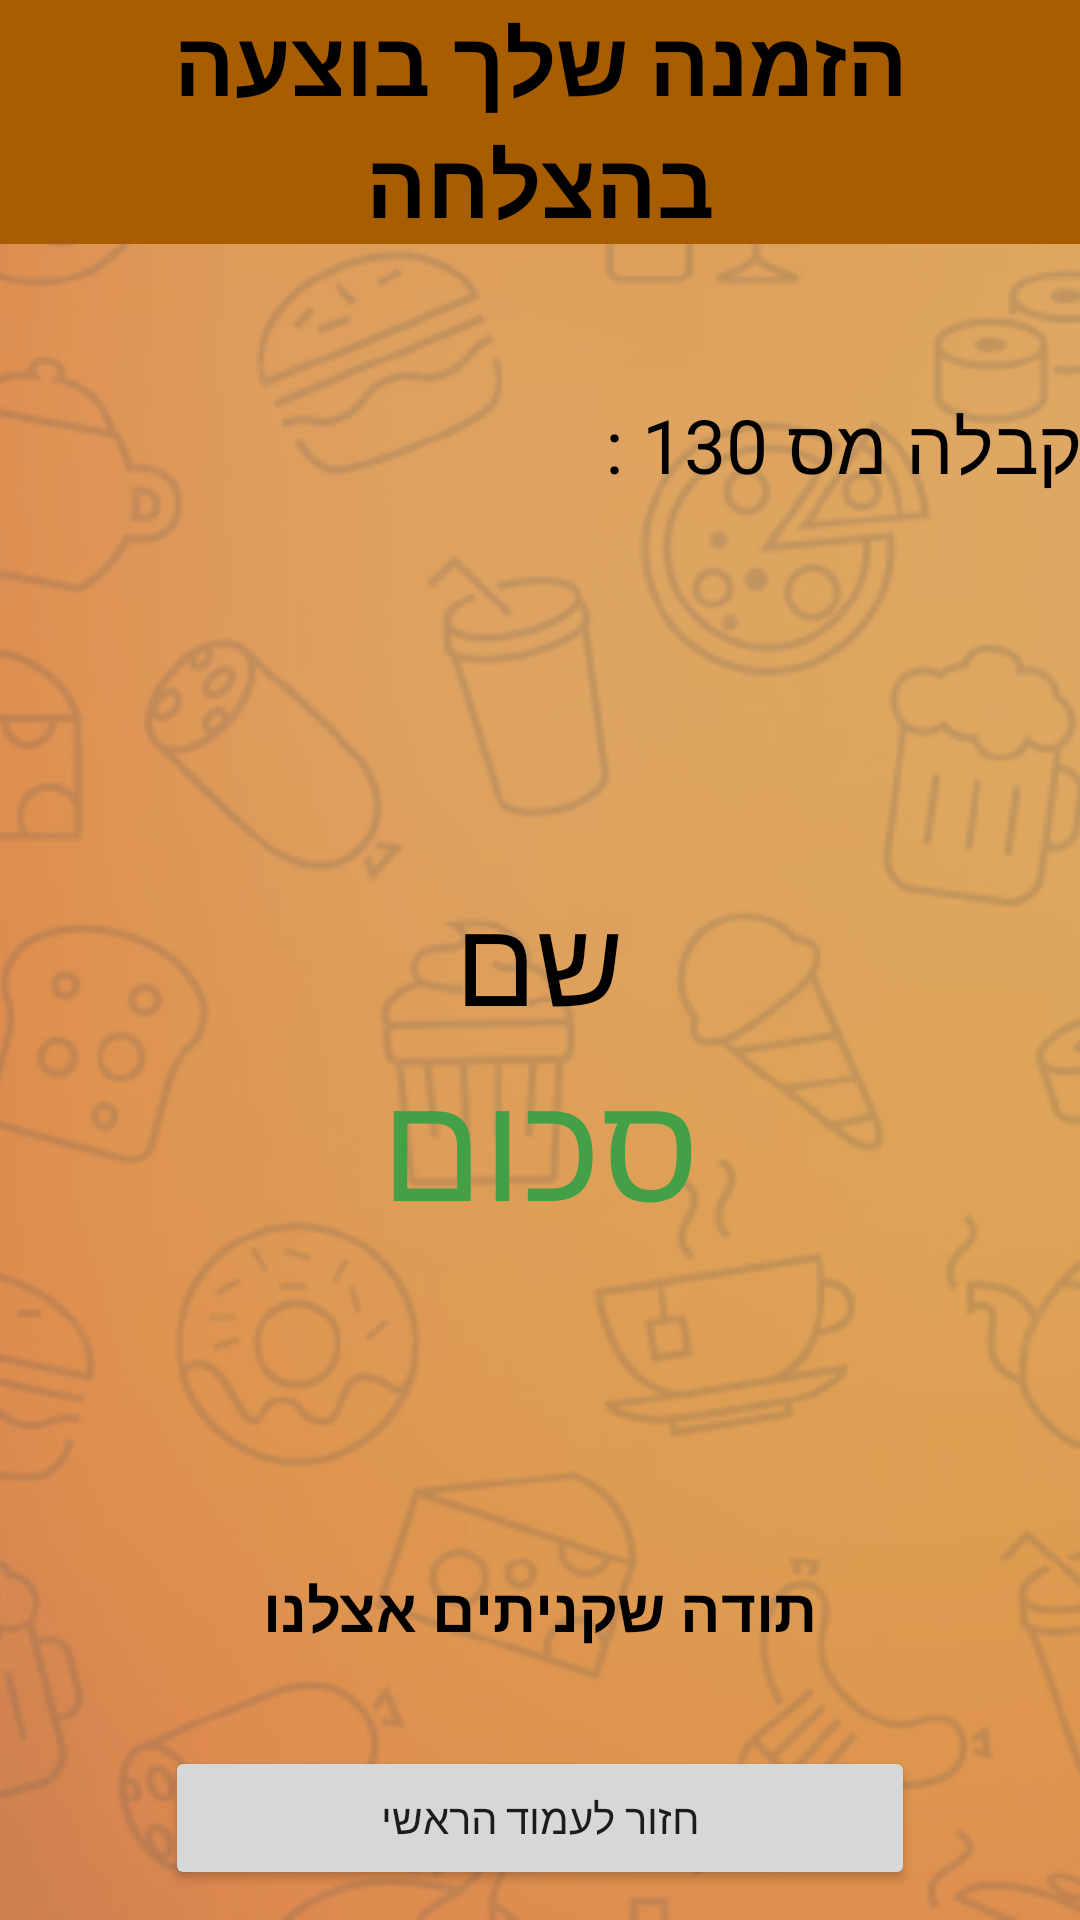

Write the Android layout XML for this screen, with the resource values it uses.
<!-- AndroidManifest.xml: application theme Theme.MyApplication -->
<!-- res/layout/activity_recie.xml -->
<?xml version="1.0" encoding="utf-8"?>
<RelativeLayout xmlns:android="http://schemas.android.com/apk/res/android"
    xmlns:app="http://schemas.android.com/apk/res-auto"
    xmlns:tools="http://schemas.android.com/tools"
    android:layout_width="match_parent"
    android:layout_height="match_parent"
    android:background="@drawable/orange"
    tools:context=".RecieActivity">

    <ImageView
        android:layout_width="match_parent"
        android:layout_height="match_parent"
        android:alpha="0.2"
        android:scaleType="centerCrop"
        android:src="@mipmap/removebgpat" />

    <RelativeLayout
        android:layout_width="match_parent"
        android:background="#70B5B5B5"
        android:layout_height="match_parent">

        <TextView
            android:id="@+id/coktor"
            android:background="#A85E00"
            android:layout_width="match_parent"
            android:layout_height="wrap_content"
            android:layout_centerHorizontal="true"
            android:gravity="center"
            android:text="הזמנה שלך בוצעה בהצלחה"
            android:textColor="@color/black"
            android:textSize="30dp"
            android:textStyle="bold" />

        <TextView
            android:id="@+id/reicpe"
            android:layout_width="wrap_content"
            android:layout_height="wrap_content"
            android:layout_below="@+id/coktor"
            android:layout_alignParentRight="true"
            android:layout_marginTop="50dp"
            android:text="קבלה מס 130 :"
            android:textColor="@color/black"
            android:textSize="25dp" />

        <TextView
            android:id="@+id/recipename"
            android:layout_width="wrap_content"
            android:layout_height="wrap_content"
            android:layout_centerHorizontal="true"
            android:layout_centerVertical="true"
            android:text="שם"
            android:textColor="@color/black"
            android:textSize="40dp" />

        <TextView
            android:id="@+id/sum"
            android:layout_width="wrap_content"
            android:layout_height="wrap_content"
            android:layout_below="@+id/recipename"
            android:layout_centerHorizontal="true"
            android:text="סכום"
            android:textColor="#43A047"
            android:textSize="50dp" />

        <TextView
            android:layout_width="match_parent"
            android:layout_height="wrap_content"
            android:layout_alignParentBottom="true"
            android:layout_centerHorizontal="true"
            android:layout_marginBottom="90dp"
            android:gravity="center"
            android:text="תודה שקניתים אצלנו"
            android:textColor="@color/black"
            android:textSize="20dp"
            android:textStyle="bold" />

        <Button
            android:layout_width="250dp"
            android:layout_height="wrap_content"
            android:layout_alignParentBottom="true"
            android:layout_centerHorizontal="true"
            android:layout_marginBottom="10dp"
            android:onClick="gobacktomain"
            android:text="חזור לעמוד הראשי" />
    </RelativeLayout>

</RelativeLayout>
<!-- resources referenced by this layout -->
<resources>
  <!-- drawable orange: jpg bitmap (drawable, 14881 bytes) -->
  <!-- mipmap removebgpat: png bitmap (mipmap-hdpi, 168732 bytes) -->
  <style name="Theme.MyApplication" parent="Theme.MaterialComponents.DayNight.DarkActionBar">
          
          <item name="colorPrimary">#A3571D</item>
          <item name="colorPrimaryVariant">#653109</item>
          <item name="colorOnPrimary">@color/white</item>
          
          <item name="colorSecondary">@color/teal_200</item>
          <item name="colorSecondaryVariant">@color/teal_700</item>
          <item name="colorOnSecondary">@color/black</item>
          
          <item name="android:statusBarColor" tools:targetApi="l">?attr/colorPrimaryVariant</item>
          
  
          <item name="android:windowContentTransitions">true</item>
  
      </style>
  <!-- not gathered from this repository: default colours our renderer supplied (Android Studio template values) -->
  <color name="teal_200">#FF03DAC5</color>
  <color name="teal_700">#FF018786</color>
  <color name="black">#FF000000</color>
  <color name="white">#FFFFFFFF</color>
</resources>
